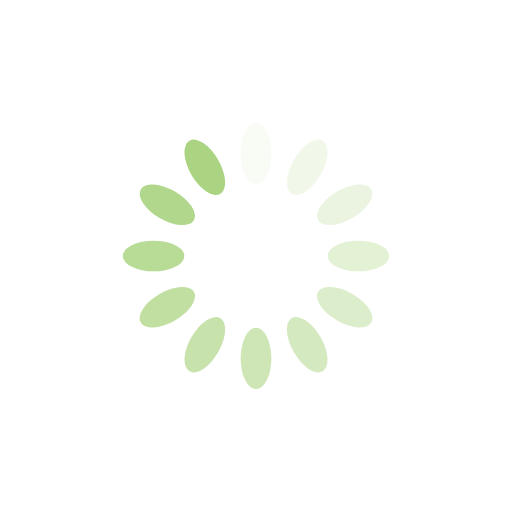
t = 0.00 s
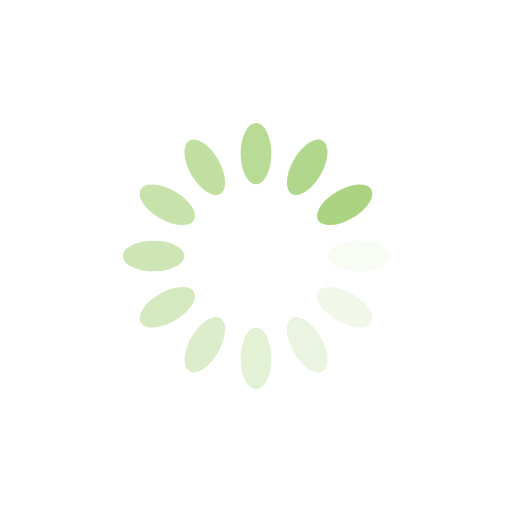
t = 0.25 s
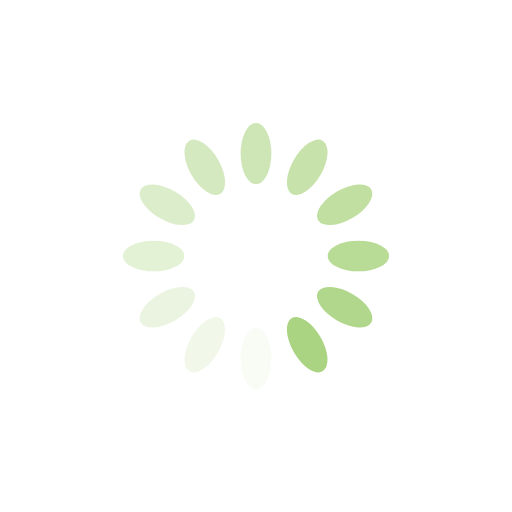
t = 0.50 s
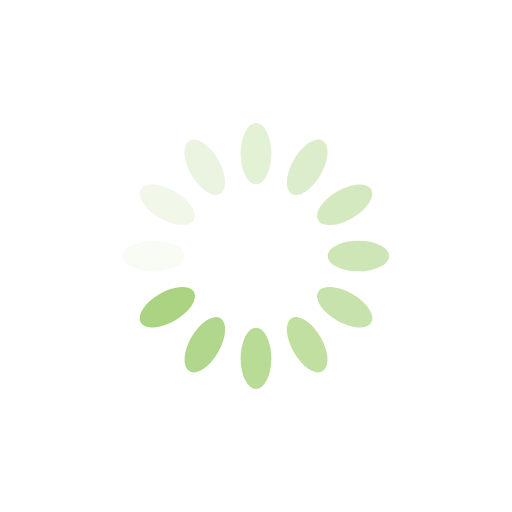
t = 0.75 s

The animated SVG that drew these frames (rendered in a browser with its animation timeline set to each time). Animation: 12 SMIL elements (animate=12); one cycle of 1.00 s, repeats indefinitely.

<svg xmlns="http://www.w3.org/2000/svg" viewBox="0 0 100 100" preserveAspectRatio="xMidYMid" width="200" height="200" style="shape-rendering: auto; display: block; background: rgb(255, 255, 255);" xmlns:xlink="http://www.w3.org/1999/xlink"><g><g transform="rotate(0 50 50)">
  <rect x="47" y="24" rx="3" ry="6" width="6" height="12" fill="#abd482">
    <animate attributeName="opacity" values="1;0" keyTimes="0;1" dur="1s" begin="-0.9166666666666666s" repeatCount="indefinite"></animate>
  </rect>
</g><g transform="rotate(30 50 50)">
  <rect x="47" y="24" rx="3" ry="6" width="6" height="12" fill="#abd482">
    <animate attributeName="opacity" values="1;0" keyTimes="0;1" dur="1s" begin="-0.8333333333333334s" repeatCount="indefinite"></animate>
  </rect>
</g><g transform="rotate(60 50 50)">
  <rect x="47" y="24" rx="3" ry="6" width="6" height="12" fill="#abd482">
    <animate attributeName="opacity" values="1;0" keyTimes="0;1" dur="1s" begin="-0.75s" repeatCount="indefinite"></animate>
  </rect>
</g><g transform="rotate(90 50 50)">
  <rect x="47" y="24" rx="3" ry="6" width="6" height="12" fill="#abd482">
    <animate attributeName="opacity" values="1;0" keyTimes="0;1" dur="1s" begin="-0.6666666666666666s" repeatCount="indefinite"></animate>
  </rect>
</g><g transform="rotate(120 50 50)">
  <rect x="47" y="24" rx="3" ry="6" width="6" height="12" fill="#abd482">
    <animate attributeName="opacity" values="1;0" keyTimes="0;1" dur="1s" begin="-0.5833333333333334s" repeatCount="indefinite"></animate>
  </rect>
</g><g transform="rotate(150 50 50)">
  <rect x="47" y="24" rx="3" ry="6" width="6" height="12" fill="#abd482">
    <animate attributeName="opacity" values="1;0" keyTimes="0;1" dur="1s" begin="-0.5s" repeatCount="indefinite"></animate>
  </rect>
</g><g transform="rotate(180 50 50)">
  <rect x="47" y="24" rx="3" ry="6" width="6" height="12" fill="#abd482">
    <animate attributeName="opacity" values="1;0" keyTimes="0;1" dur="1s" begin="-0.4166666666666667s" repeatCount="indefinite"></animate>
  </rect>
</g><g transform="rotate(210 50 50)">
  <rect x="47" y="24" rx="3" ry="6" width="6" height="12" fill="#abd482">
    <animate attributeName="opacity" values="1;0" keyTimes="0;1" dur="1s" begin="-0.3333333333333333s" repeatCount="indefinite"></animate>
  </rect>
</g><g transform="rotate(240 50 50)">
  <rect x="47" y="24" rx="3" ry="6" width="6" height="12" fill="#abd482">
    <animate attributeName="opacity" values="1;0" keyTimes="0;1" dur="1s" begin="-0.25s" repeatCount="indefinite"></animate>
  </rect>
</g><g transform="rotate(270 50 50)">
  <rect x="47" y="24" rx="3" ry="6" width="6" height="12" fill="#abd482">
    <animate attributeName="opacity" values="1;0" keyTimes="0;1" dur="1s" begin="-0.16666666666666666s" repeatCount="indefinite"></animate>
  </rect>
</g><g transform="rotate(300 50 50)">
  <rect x="47" y="24" rx="3" ry="6" width="6" height="12" fill="#abd482">
    <animate attributeName="opacity" values="1;0" keyTimes="0;1" dur="1s" begin="-0.08333333333333333s" repeatCount="indefinite"></animate>
  </rect>
</g><g transform="rotate(330 50 50)">
  <rect x="47" y="24" rx="3" ry="6" width="6" height="12" fill="#abd482">
    <animate attributeName="opacity" values="1;0" keyTimes="0;1" dur="1s" begin="0s" repeatCount="indefinite"></animate>
  </rect>
</g><g></g></g><!-- [ldio] generated by https://loading.io --></svg>
